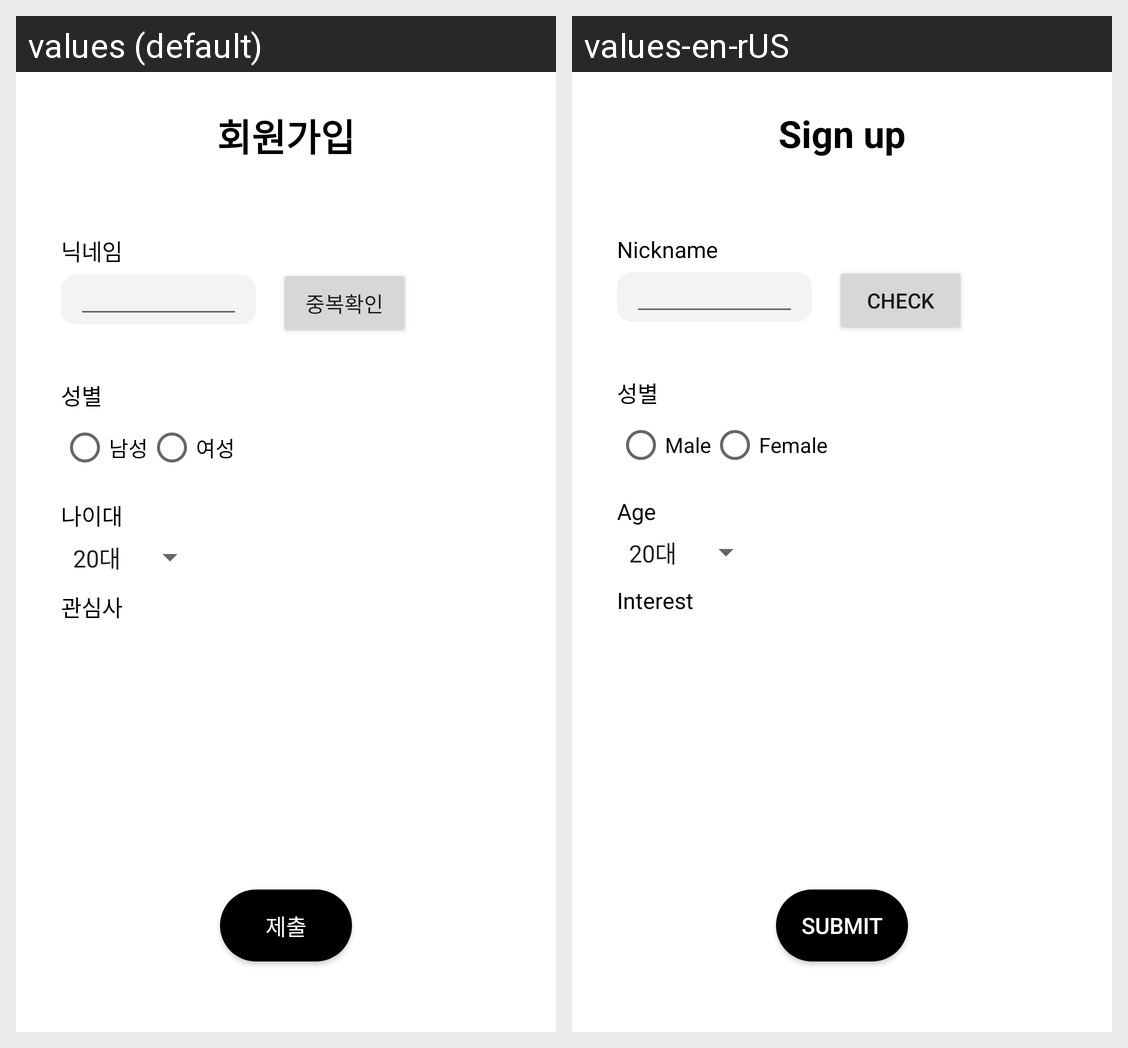

Locale-by-locale string values for the Android screen shown in this grid:
Android screen res/layout/activity_sing_up.xml rendered under 2 locales, left to right: values (default), values-en-rUS. Device: Nexus 5 (rendered at 1080×1920; each locale shown at half size, 540×960, under a caption strip naming it); theme AppTheme.
Strings drawn on this screen, with the default value and each locale's value (text and hints the layout hard-codes, and strings that could not be matched under every locale, appear in the picture but are not listed):

sign_up
  values: 회원가입
  values-en-rUS: Sign up

nickname
  values: 닉네임
  values-en-rUS: Nickname

check
  values: 중복확인
  values-en-rUS: Check

male
  values: 남성
  values-en-rUS: Male

female
  values: 여성
  values-en-rUS: Female

age
  values: 나이대
  values-en-rUS: Age

interest
  values: 관심사
  values-en-rUS: Interest

submit
  values: 제출
  values-en-rUS: Submit
